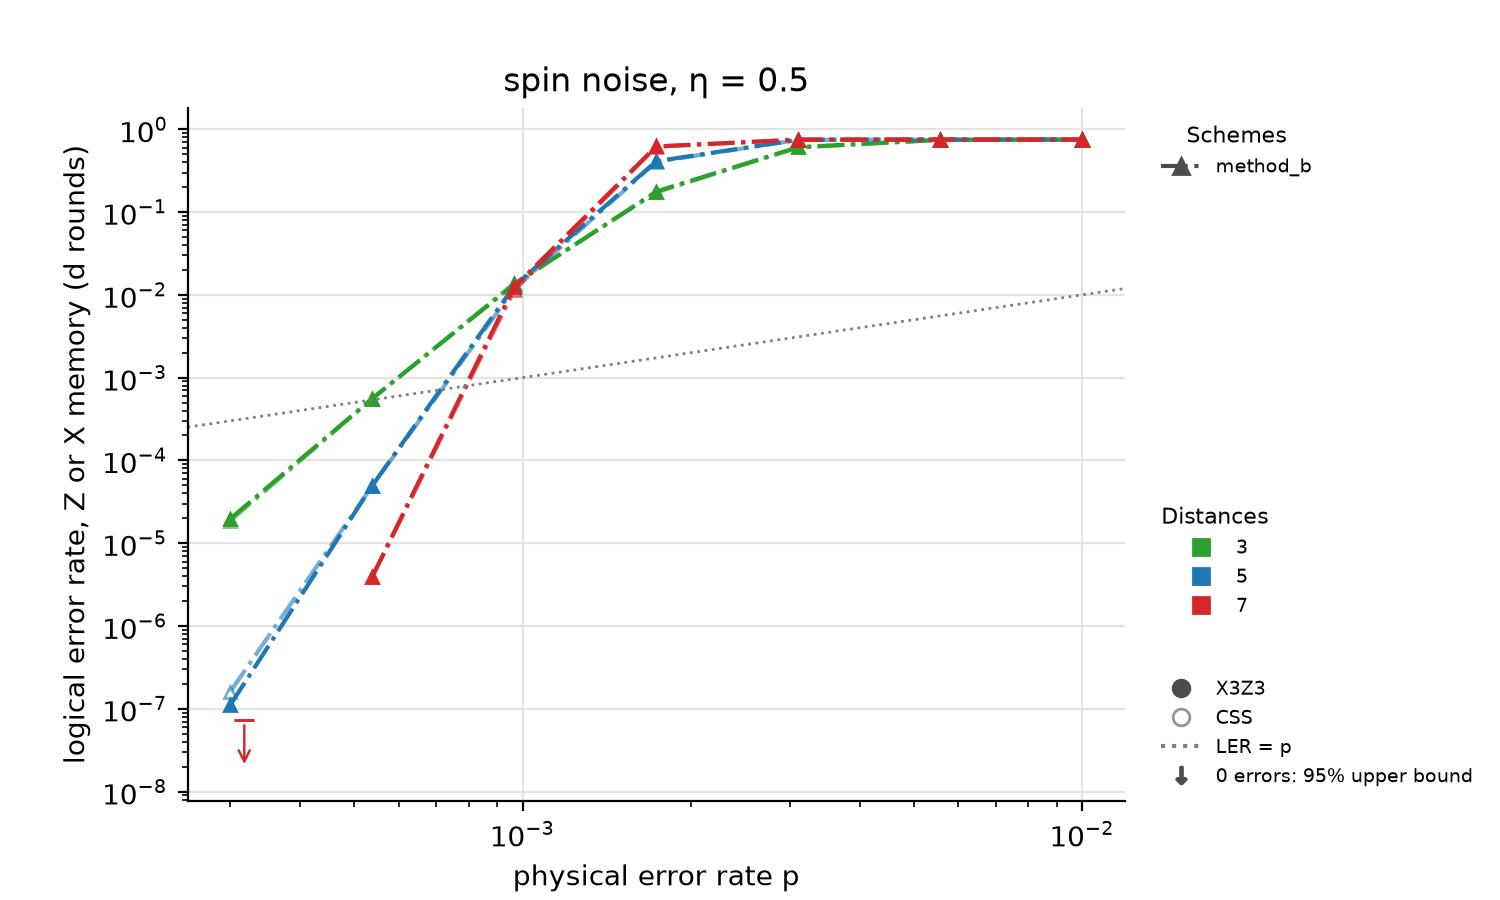

Source data for this figure (header and first rows):
scheme, code, basis, distance, rounds, noise, eta, p, shots_max, max_errors, shots, errors, ler
method_b, css, X, 3, 3, spin, 0.5, 0.0009655, 100000000, 1000, 200000, 1423, 0.007115
method_b, css, Z, 3, 3, spin, 0.5, 0.001732, 100000000, 1000, 100000, 8816, 0.08816
method_b, css, Z, 3, 3, spin, 0.5, 0.0009655, 100000000, 1000, 200000, 1335, 0.006675
method_b, css, X, 3, 3, spin, 0.5, 0.001732, 100000000, 1000, 100000, 9233, 0.09233
method_b, css, Z, 3, 3, spin, 0.5, 0.003107, 100000000, 1000, 100000, 36971, 0.3697
method_b, css, X, 3, 3, spin, 0.5, 0.003107, 100000000, 1000, 100000, 36986, 0.3699
method_b, css, Z, 3, 3, spin, 0.5, 0.005574, 100000000, 1000, 100000, 49558, 0.4956
method_b, css, X, 3, 3, spin, 0.5, 0.005574, 100000000, 1000, 100000, 49324, 0.4932
method_b, css, Z, 5, 5, spin, 0.5, 0.0009655, 100000000, 1000, 200000, 1138, 0.00569
method_b, css, X, 5, 5, spin, 0.5, 0.0009655, 100000000, 1000, 200000, 1228, 0.00614
method_b, css, Z, 5, 5, spin, 0.5, 0.001732, 100000000, 1000, 100000, 22400, 0.224
method_b, css, X, 5, 5, spin, 0.5, 0.001732, 100000000, 1000, 100000, 23220, 0.2322
method_b, css, Z, 3, 3, spin, 0.5, 0.01, 100000000, 1000, 100000, 49957, 0.4996
method_b, css, X, 3, 3, spin, 0.5, 0.0005382, 100000000, 1000, 3700000, 1025, 0.000277
method_b, css, Z, 3, 3, spin, 0.5, 0.0005382, 100000000, 1000, 3700000, 1025, 0.000277
method_b, css, X, 3, 3, spin, 0.5, 0.01, 100000000, 1000, 100000, 49873, 0.4987
method_b, x3z3, Z, 3, 3, spin, 0.5, 0.0005382, 100000000, 1000, 3500000, 1004, 0.0002869
method_b, css, Z, 5, 5, spin, 0.5, 0.003107, 100000000, 1000, 100000, 49450, 0.4945
method_b, x3z3, Z, 3, 3, spin, 0.5, 0.0009655, 100000000, 1000, 200000, 1363, 0.006815
method_b, x3z3, Z, 3, 3, spin, 0.5, 0.001732, 100000000, 1000, 100000, 9203, 0.09203
method_b, css, X, 5, 5, spin, 0.5, 0.003107, 100000000, 1000, 100000, 49382, 0.4938
method_b, x3z3, Z, 3, 3, spin, 0.5, 0.003107, 100000000, 1000, 100000, 37339, 0.3734
method_b, css, Z, 7, 7, spin, 0.5, 0.0009655, 100000000, 1000, 200000, 1069, 0.005345
method_b, x3z3, Z, 3, 3, spin, 0.5, 0.005574, 100000000, 1000, 100000, 49679, 0.4968
method_b, x3z3, X, 3, 3, spin, 0.5, 0.0009655, 100000000, 1000, 200000, 1321, 0.006605
method_b, x3z3, X, 3, 3, spin, 0.5, 0.001732, 100000000, 1000, 100000, 9345, 0.09345
method_b, x3z3, X, 3, 3, spin, 0.5, 0.003107, 100000000, 1000, 100000, 37256, 0.3726
method_b, x3z3, Z, 3, 3, spin, 0.5, 0.01, 100000000, 1000, 100000, 50477, 0.5048
method_b, css, X, 7, 7, spin, 0.5, 0.0009655, 100000000, 1000, 200000, 1200, 0.006
method_b, x3z3, X, 3, 3, spin, 0.5, 0.0005382, 100000000, 1000, 3700000, 1003, 0.0002711
method_b, x3z3, X, 3, 3, spin, 0.5, 0.005574, 100000000, 1000, 100000, 49450, 0.4945
method_b, css, Z, 7, 7, spin, 0.5, 0.001732, 100000000, 1000, 100000, 37628, 0.3763
method_b, x3z3, X, 3, 3, spin, 0.5, 0.01, 100000000, 1000, 100000, 49954, 0.4995
method_b, x3z3, Z, 5, 5, spin, 0.5, 0.0009655, 100000000, 1000, 200000, 1274, 0.00637
method_b, css, X, 7, 7, spin, 0.5, 0.001732, 100000000, 1000, 100000, 38354, 0.3835
method_b, x3z3, Z, 5, 5, spin, 0.5, 0.001732, 100000000, 1000, 100000, 23176, 0.2318
method_b, x3z3, Z, 5, 5, spin, 0.5, 0.003107, 100000000, 1000, 100000, 49632, 0.4963
method_b, css, Z, 5, 5, spin, 0.5, 0.005574, 100000000, 1000, 100000, 49982, 0.4998
method_b, css, X, 5, 5, spin, 0.5, 0.005574, 100000000, 1000, 100000, 49986, 0.4999
method_b, x3z3, X, 5, 5, spin, 0.5, 0.0009655, 100000000, 1000, 200000, 1279, 0.006395
method_b, x3z3, X, 5, 5, spin, 0.5, 0.001732, 100000000, 1000, 100000, 23353, 0.2335
method_b, x3z3, X, 5, 5, spin, 0.5, 0.003107, 100000000, 1000, 100000, 49676, 0.4968
method_b, x3z3, Z, 5, 5, spin, 0.5, 0.005574, 100000000, 1000, 100000, 49912, 0.4991
method_b, css, Z, 7, 7, spin, 0.5, 0.003107, 100000000, 1000, 100000, 49760, 0.4976
method_b, css, X, 7, 7, spin, 0.5, 0.003107, 100000000, 1000, 100000, 50152, 0.5015
method_b, x3z3, Z, 7, 7, spin, 0.5, 0.0009655, 100000000, 1000, 200000, 1267, 0.006335
method_b, x3z3, X, 5, 5, spin, 0.5, 0.005574, 100000000, 1000, 100000, 50314, 0.5031
method_b, css, Z, 3, 3, spin, 0.5, 0.0003, 100000000, 1000, 100000000, 890, 8.9e-06
method_b, css, X, 3, 3, spin, 0.5, 0.0003, 100000000, 1000, 100000000, 962, 9.62e-06
method_b, x3z3, Z, 3, 3, spin, 0.5, 0.0003, 100000000, 1000, 100000000, 963, 9.63e-06
method_b, x3z3, Z, 7, 7, spin, 0.5, 0.001732, 100000000, 1000, 100000, 38305, 0.3831
method_b, css, Z, 5, 5, spin, 0.5, 0.01, 100000000, 1000, 100000, 50167, 0.5017
method_b, x3z3, X, 3, 3, spin, 0.5, 0.0003, 100000000, 1000, 100000000, 1000, 1e-05
method_b, x3z3, X, 7, 7, spin, 0.5, 0.0009655, 100000000, 1000, 200000, 1223, 0.006115
method_b, x3z3, X, 7, 7, spin, 0.5, 0.001732, 100000000, 1000, 100000, 38416, 0.3842
method_b, x3z3, Z, 5, 5, spin, 0.5, 0.01, 100000000, 1000, 100000, 50000, 0.5
method_b, css, X, 5, 5, spin, 0.5, 0.01, 100000000, 1000, 100000, 50100, 0.501
method_b, x3z3, Z, 7, 7, spin, 0.5, 0.003107, 100000000, 1000, 100000, 49626, 0.4963
method_b, x3z3, X, 5, 5, spin, 0.5, 0.01, 100000000, 1000, 100000, 50077, 0.5008
method_b, x3z3, X, 7, 7, spin, 0.5, 0.003107, 100000000, 1000, 100000, 50266, 0.5027
... 24 more rows
